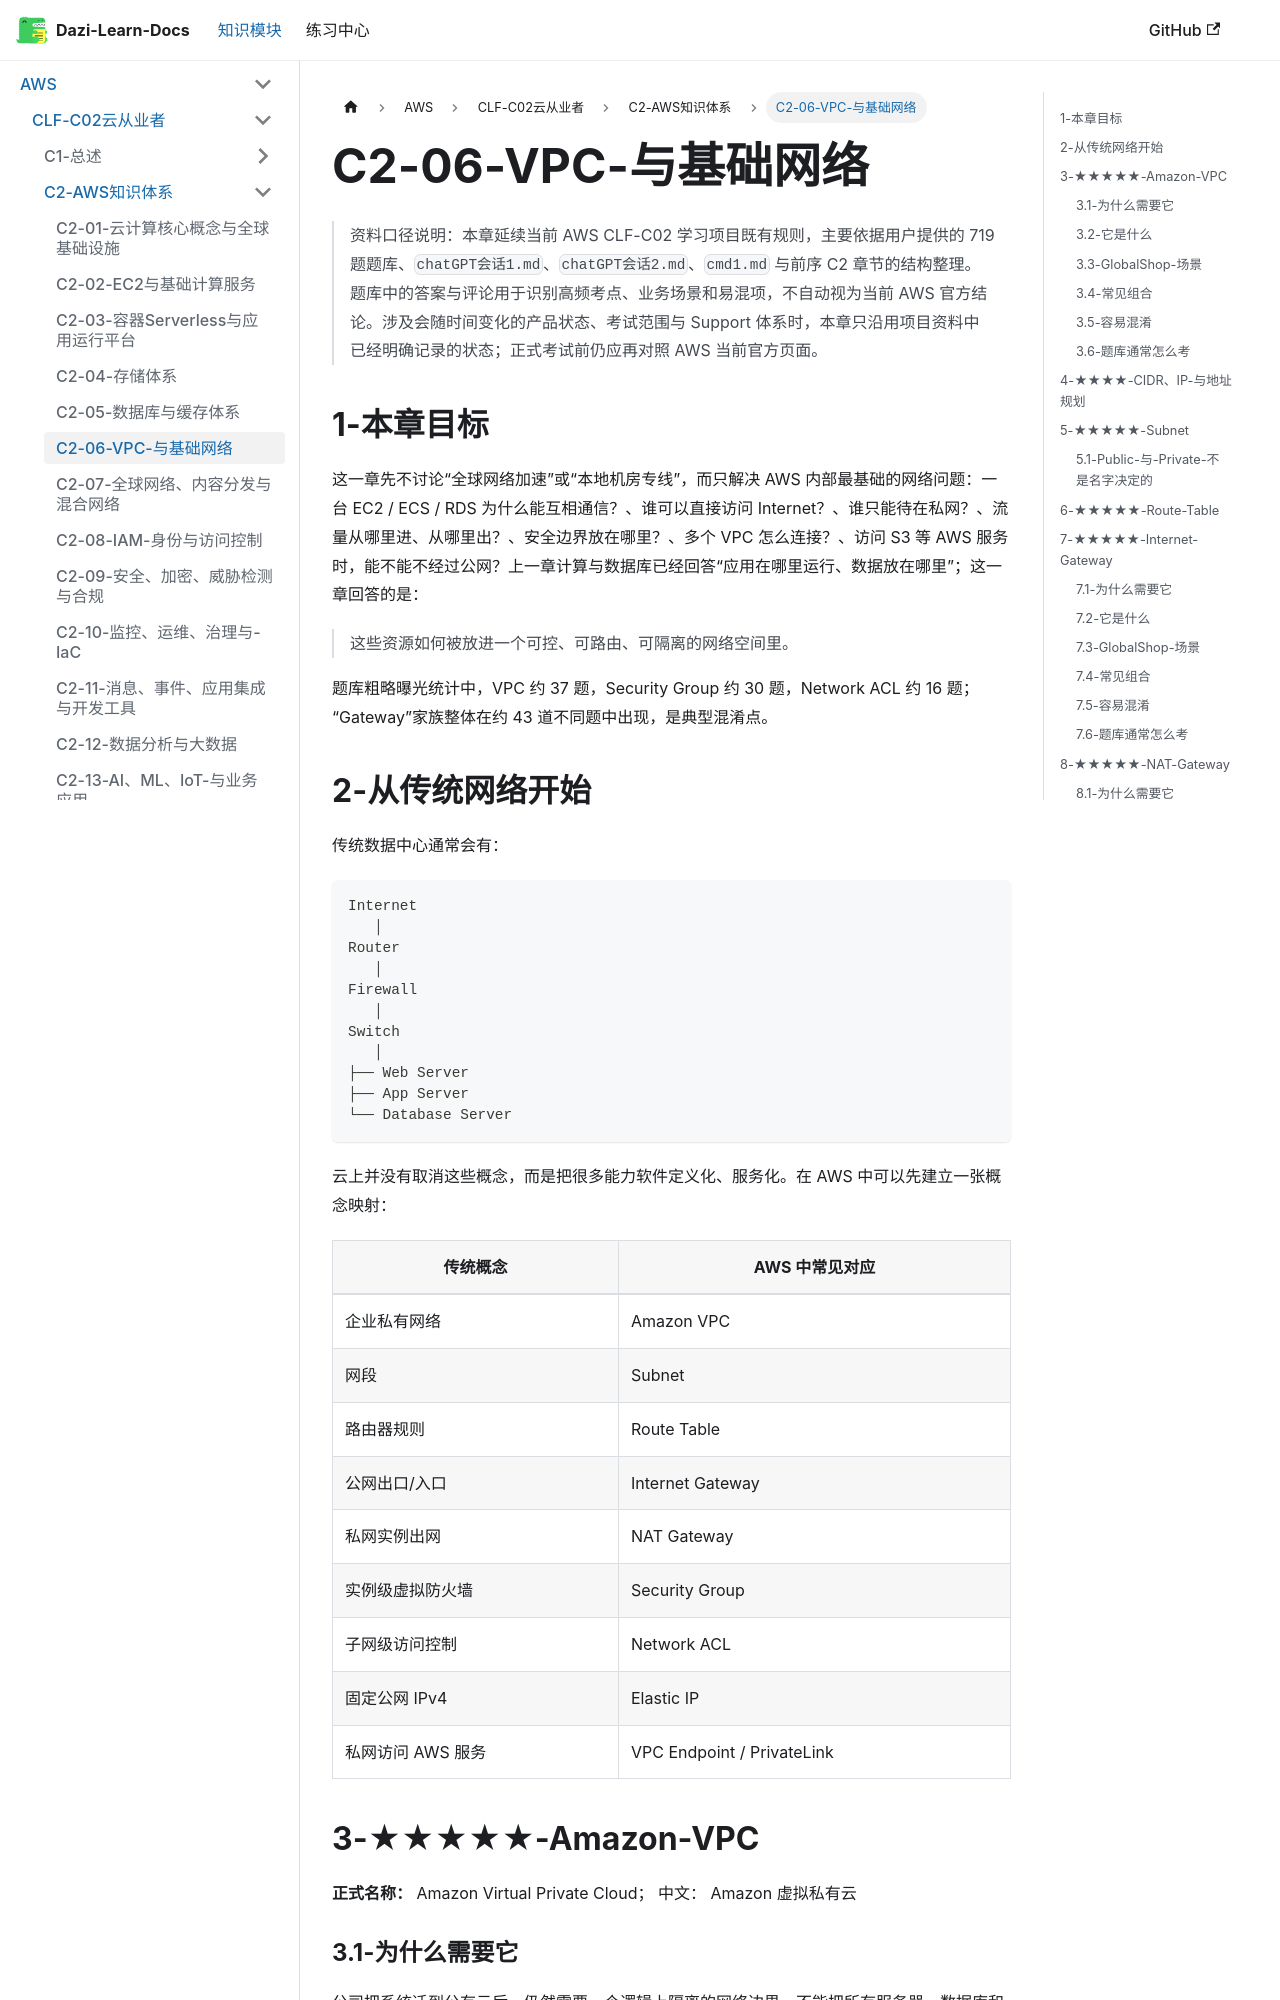

repository: weizhiqimail/dazi-learn-docs · page: docs/aws/clf-c02/C2-AWS知识体系/C2-06-VPC与基础网络.html · generator: docusaurus

# C2-06-VPC-与基础网络

> 资料口径说明：本章延续当前 AWS CLF-C02 学习项目既有规则，主要依据用户提供的 719 题题库、`chatGPT会话1.md`、`chatGPT会话2.md`、`cmd1.md` 与前序 C2 章节的结构整理。题库中的答案与评论用于识别高频考点、业务场景和易混项，不自动视为当前 AWS 官方结论。涉及会随时间变化的产品状态、考试范围与 Support 体系时，本章只沿用项目资料中已经明确记录的状态；正式考试前仍应再对照 AWS 当前官方页面。

## 1-本章目标

这一章先不讨论“全球网络加速”或“本地机房专线”，而只解决 AWS 内部最基础的网络问题：一台 EC2 / ECS / RDS 为什么能互相通信？、谁可以直接访问 Internet？、谁只能待在私网？、流量从哪里进、从哪里出？、安全边界放在哪里？、多个 VPC 怎么连接？、访问 S3 等 AWS 服务时，能不能不经过公网？上一章计算与数据库已经回答“应用在哪里运行、数据放在哪里”；这一章回答的是：

> 这些资源如何被放进一个可控、可路由、可隔离的网络空间里。

题库粗略曝光统计中，VPC 约 37 题，Security Group 约 30 题，Network ACL 约 16 题；“Gateway”家族整体在约 43 道不同题中出现，是典型混淆点。

## 2-从传统网络开始

传统数据中心通常会有：

```text
Internet
   │
Router
   │
Firewall
   │
Switch
   │
├── Web Server
├── App Server
└── Database Server
```
云上并没有取消这些概念，而是把很多能力软件定义化、服务化。在 AWS 中可以先建立一张概念映射：

| 传统概念 | AWS 中常见对应 |
|---|---|
| 企业私有网络 | Amazon VPC |
| 网段 | Subnet |
| 路由器规则 | Route Table |
| 公网出口/入口 | Internet Gateway |
| 私网实例出网 | NAT Gateway |
| 实例级虚拟防火墙 | Security Group |
| 子网级访问控制 | Network ACL |
| 固定公网 IPv4 | Elastic IP |
| 私网访问 AWS 服务 | VPC Endpoint / PrivateLink |

## 3-★★★★★-Amazon-VPC

**正式名称：** Amazon Virtual Private Cloud；  中文： Amazon 虚拟私有云

### 3.1-为什么需要它

公司把系统迁到公有云后，仍然需要一个逻辑上隔离的网络边界，不能把所有服务器、数据库和内部服务直接暴露在 Internet 上。
